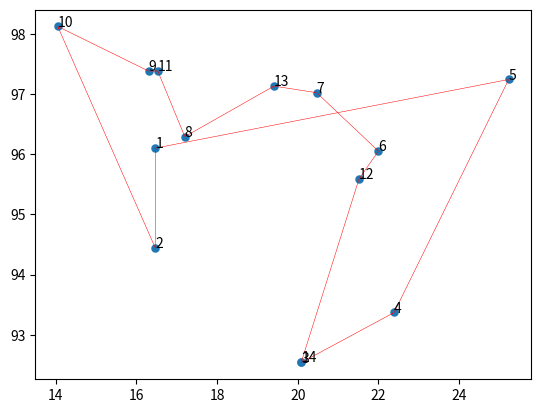

Here is the Python script that generated this plot:
from math import floor
import numpy as np
import matplotlib.pyplot as plt  # 导入所需要的库


class Gena_TSP(object):
    def __init__(self, data, maxgen=2500, size_pop=200, cross_prob=0.9, pmuta_prob=0.01, select_prob=0.8,distance = 300):
        self.maxgen = 500  # 最大迭代次数
        self.size_pop = size_pop  # 群体个数
        self.cross_prob = cross_prob  # 交叉概率
        self.pmuta_prob = pmuta_prob  # 变异概率
        self.select_prob = select_prob  # 选择概率
        self.distance = distance
        self.data = data  # 城市的左边数据
        self.num = len(data)  # 城市个数 对应染色体长度

        self.matrix_distance = self.matrix_dis()
        # 距离矩阵n*n, 第[i,j]个元素表示城市i到j距离matrix_dis函数见下文

        self.select_num = max(floor(self.size_pop * self.select_prob + 0.5), 2)
        # 通过选择概率确定子代的选择个数

        self.chrom = np.array([0] * self.size_pop * self.num).reshape(self.size_pop, self.num)
        self.sub_sel = np.array([0] * self.select_num * self.num).reshape(self.select_num, self.num)
        # 父代和子代群体的初始化（不直接用np.zeros是为了保证单个染色体的编码为整数，np.zeros对应的数据类型为浮点型）

        self.fitness = np.zeros(self.size_pop)
        # 存储群体中每个染色体的路径总长度，对应单个染色体的适应度就是其倒数

        self.best_fit = []
        self.best_path = []
        # 保存每一步的群体的最优路径和距离

    def matrix_dis(self):
        res = np.zeros((self.num,self.num))
        for i in range(self.num):
            for j in range(i+1,self.num):
                res[i,j] = np.linalg.norm(self.data[i,:]-self.data[j,:])
                res[j,i] = res[i,j]
        return res
    def rand_chrom(self):
        rand_ch = np.array(range(self.num))
        for i in range(self.size_pop):
            np.random.shuffle(rand_ch)
            self.chrom[i,:]= rand_ch
            self.fitness[i] = self.comp_fit(rand_ch)
    def comp_fit(self, one_path):
        b = np.where(one_path == 0)[0][0]
        # one_path = np.concatenate(one_path)
        one_path =np.concatenate([one_path[b:],one_path[0:]])
        res = 0

        dis = self.distance
        for i in range(self.num-1):
            if dis > self.matrix_distance[one_path[i],one_path[i+1]] + self.matrix_distance[one_path[i+ 1],one_path[0]] :
                res += self.matrix_distance[one_path[i],one_path[i+1]]
                dis -= self.matrix_distance[one_path[i],one_path[i+1]]
            else:
                res += self.matrix_distance[one_path[i],one_path[0]]
                res += self.matrix_distance[one_path[0],one_path[i+1]]
                res += dis
                dis = self.distance
                dis -= self.matrix_distance[one_path[i+ 1],one_path[0]]

        res += self.matrix_distance[one_path[-1],one_path[0]]
        return res
    def out_path(self, one_path):
        b = np.where(one_path == 0)[0][0]
        # one_path = np.concatenate(one_path)
        one_path =np.concatenate([one_path[b:],one_path[0:]])

        res = str(one_path[0]+1)+'-->'
        for i in range(1, self.num):
            res += str(one_path[i]+1)+'-->'
        res += str(one_path[0]+1)+'\n'
        print(res)

    def select_sub(self):
        fit = 1./(self.fitness) #适应度函数
        cumsum_fit = np.cumsum(fit)
        pick = cumsum_fit[-1]/self.select_num*(np.random.rand()+np.array(range(self.select_num)))
        i,j = 0,0
        index = []
        while i<self.size_pop and j<self.select_num:
            if cumsum_fit[i]>= pick[j]:
                index.append(i)
                j += 1
            else:
                i += 1
        self.sub_sel = self.chrom[index,:]
        # for
            # print(self.sub_sel[i])

        # print(self.sub_sel.shape,'sub_sel')
    def out_put(self):
        one_path = self.chrom[0]
        print(one_path, 'one_paht')
        b = np.where(one_path == 0)[0][0]
        # one_path = np.concatenate(one_path)
        one_path =np.concatenate([one_path[b:],one_path[0:b]])
        print(one_path,'one_paht')
        dis = self.distance
        path = np.array(0)
        list = []
        j = 0
        for i in range(self.num-1):
            if dis > self.matrix_distance[one_path[i],one_path[i+1]] + self.matrix_distance[one_path[i+ 1],one_path[0]] :
                dis -= self.matrix_distance[one_path[i],one_path[i+1]]
            else:

                # print(one_path[0:i], np.array(one_path[0]).reshape(-1))
                path  = np.concatenate([one_path[j:i],np.array(one_path[0]).reshape(-1)])
                j = i
                list.append([path,dis])
                dis = self.distance
                dis -= self.matrix_distance[one_path[i+ 1],np.array(one_path[0]).reshape(-1)]
                # print(one_path[0:i],path)
        path = np.concatenate([one_path[j:self.num], np.array(one_path[0]).reshape(-1)])
        list.append([path,dis])
        return  list


    def cross_sub(self):
        if self.select_num % 2 == 0:
            num = range(0, self.select_num, 2)
        else:
            num = range(0, self.select_num - 1, 2)
        for i in num:
            if self.cross_prob >= np.random.rand():
                self.sub_sel[i, :], self.sub_sel[i + 1, :] = self.intercross(self.sub_sel[i, :], self.sub_sel[i + 1, :])
    def intercross(self, ind_a, ind_b):
        r1 = np.random.randint(self.num)
        r2 = np.random.randint(self.num)
        while r2 == r1:
            r2 = np.random.randint(self.num)
        left, right = min(r1, r2), max(r1, r2)
        ind_a1 = ind_a.copy()
        ind_b1 = ind_b.copy()
        for i in range(left, right + 1):
            ind_a2 = ind_a.copy()
            ind_b2 = ind_b.copy()
            ind_a[i] = ind_b1[i]
            ind_b[i] = ind_a1[i]
            x = np.argwhere(ind_a == ind_a[i])
            y = np.argwhere(ind_b == ind_b[i])
            if len(x) == 2:
                ind_a[x[x != i]] = ind_a2[i]
            if len(y) == 2:
                ind_b[y[y != i]] = ind_b2[i]
        return ind_a, ind_b
    def mutation_sub(self):
        for i in range(self.select_num):
            if np.random.rand() <= self.cross_prob:
                r1 = np.random.randint(self.num)
                r2 = np.random.randint(self.num)
                while r2 == r1:
                    r2 = np.random.randint(self.num)
                self.sub_sel[i,[r1,r2]] = self.sub_sel[i,[r2,r1]]
    def reverse_sub(self):
        for i in range(self.select_num):
            r1 = np.random.randint(self.num)
            r2 = np.random.randint(self.num)
            while r2 == r1:
                r2 = np.random.randint(self.num)
            left, right = min(r1, r2), max(r1, r2)
            sel = self.sub_sel[i, :].copy()

            sel[left:right + 1] = self.sub_sel[i, left:right + 1][::-1]
            if self.comp_fit(sel) < self.comp_fit(self.sub_sel[i, :]):
                self.sub_sel[i, :] = sel
    def reins(self):
        index = np.argsort(self.fitness)[::-1]
        self.chrom[index[:self.select_num],:] = self.sub_sel

        # for i in self.chrom:

        # print(type(self.chrom))

def draw(data,Path_short):
    fig, ax = plt.subplots()
    x = data[:, 0]
    y = data[:, 1]
    ax.scatter(x, y, linewidths=0.1)
    for i, txt in enumerate(range(1, len(data) + 1)):
        ax.annotate(txt, (x[i], y[i]))
    # res0 = Path_short.chrom[0]
    res = Path_short.out_put()
    cl = ['r','b','g','c','m','y','k']
    for i in range(len(res)):
        color = cl[i%7]
        res0 = res[i][0]
        print("第{}个路线剩余的distance = {}".format(i+1,res[i][1]))

        # print(re)
        x0 = x[res0]
        y0 = y[res0]
        for i in range(len(res0) - 1):
            plt.quiver(x0[i], y0[i], x0[i + 1] - x0[i], y0[i + 1] - y0[i], color=color, width=0.001, angles='xy', scale=1,
                       scale_units='xy')
        plt.quiver(x0[-1], y0[-1], x0[0] - x0[-1], y0[0] - y0[-1], color=color, width=0.001, angles='xy', scale=1,
                   scale_units='xy')
    plt.show()
    # print('路程: ' + str(Path_short.fitness[0]))


def TSP(data):
    Path_short = Gena_TSP(data)  # 根据位置坐标，生成一个遗传算法类
    Path_short.rand_chrom()  # 初始化父类

    ## 绘制初始化的路径图
    # draw(data,Path_short)

    # 循环迭代遗传过程
    for i in range(Path_short.maxgen):
        Path_short.select_sub()  # 选择子代
        Path_short.cross_sub()  # 交叉
        Path_short.mutation_sub()  # 变异
        Path_short.reverse_sub()  # 进化逆转
        Path_short.reins()  # 子代插入

        # 重新计算新群体的距离值
        for j in range(Path_short.size_pop):
            Path_short.fitness[j] = Path_short.comp_fit(Path_short.chrom[j, :])

        # 每隔三十步显示当前群体的最优路径
        index = Path_short.fitness.argmin()
        # print(index)
        if (i + 1) % 30 == 0:
            print('第' + str(i + 1) + '步后的最短的路程: ' + str(Path_short.fitness[index]))
            print('第' + str(i + 1) + '步后的最优路径:')
            # draw(data, Path_short)
            # print(Path_short.chrom)
            Path_short.out_path(Path_short.chrom[index, :])  # 显示每一步的最优路径

        # 存储每一步的最优路径及距离
        Path_short.best_fit.append(Path_short.fitness[index])
        Path_short.best_path.append(Path_short.chrom[index, :])
    return Path_short  # 返回遗传算法结果类


if __name__ == '__main__':
    data = np.array([16.47, 96.10, 16.47, 94.44, 20.09, 92.54,
                     22.39, 93.37, 25.23, 97.24, 22.00, 96.05, 20.47, 97.02,
                     17.20, 96.29, 16.30, 97.38, 14.05, 98.12, 16.53, 97.38,
                     21.52, 95.59, 19.41, 97.13, 20.09, 92.55]).reshape(14, 2)
    print(data)
    draw(data, TSP(data))

